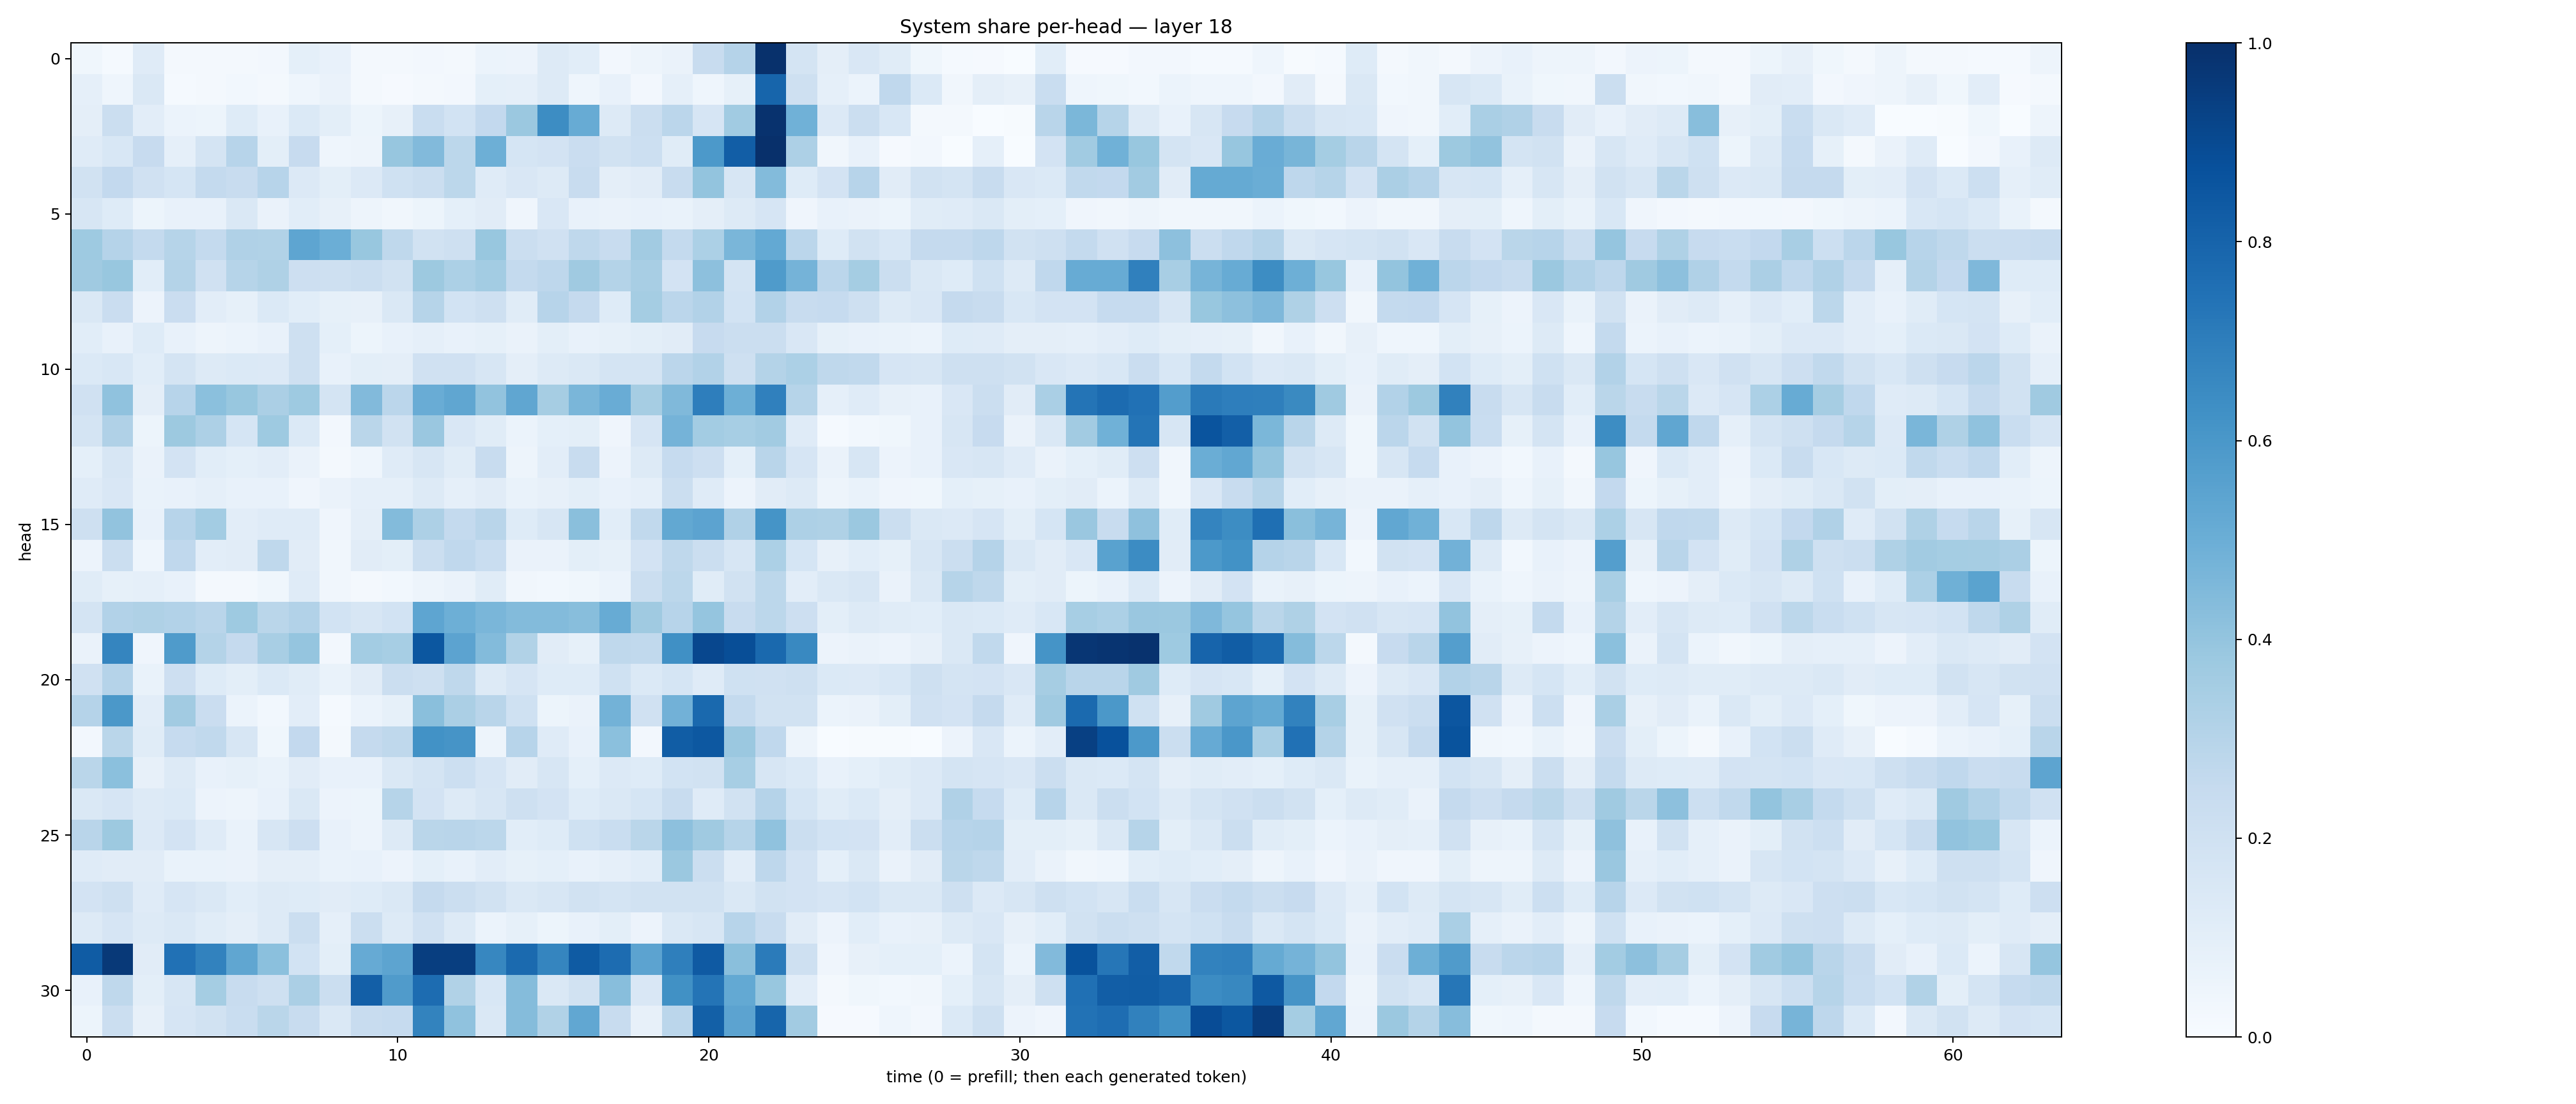

Data behind this chart, as committed beside it:
0.03648842, 0.014068291, 0.119487144, 0.022171577, 0.021301776, 0.01825256, 0.026855307, 0.092406586, 0.07772821, 0.016859565, 0.016888365, 0.025760587, 0.018513424, 0.058855895, 0.056882463, 0.12771949, 0.10925702, 0.024816426, 0.049308456, 0.06540808, 0.23640238, 0.30213067, 0.99343127, 0.17320287
0.08665, 0.045, 0.1482, 0.01326, 0.01998, 0.02804, 0.01999, 0.04326, 0.06486, 0.01636, 0.01011, 0.01736, 0.02584, 0.0912, 0.08903, 0.1263, 0.04298, 0.07059, 0.02421, 0.0882, 0.04326, 0.0836, 0.7933, 0.2038
0.09448, 0.2232, 0.1045, 0.05928, 0.05195, 0.125, 0.07174, 0.139, 0.09971, 0.05404, 0.08001, 0.233, 0.1848, 0.2614, 0.3806, 0.6445, 0.508, 0.1299, 0.223, 0.2825, 0.1653, 0.3649, 0.9908, 0.4863
0.1188, 0.1531, 0.2434, 0.08865, 0.1762, 0.2955, 0.1002, 0.2452, 0.04556, 0.04726, 0.3918, 0.4439, 0.2802, 0.493, 0.1683, 0.1802, 0.2291, 0.1901, 0.2157, 0.1133, 0.5913, 0.8218, 0.9981, 0.3273
0.1908, 0.2593, 0.1955, 0.1708, 0.2559, 0.2361, 0.2937, 0.1354, 0.1004, 0.1336, 0.1995, 0.2247, 0.2774, 0.1177, 0.1502, 0.1258, 0.2373, 0.09458, 0.1095, 0.236, 0.4022, 0.1603, 0.4387, 0.1215
0.1568, 0.1222, 0.0516, 0.07686, 0.07244, 0.1474, 0.06344, 0.1083, 0.0802, 0.04973, 0.03284, 0.05244, 0.09323, 0.1123, 0.04118, 0.1499, 0.07539, 0.06513, 0.07206, 0.06781, 0.09725, 0.131, 0.1648, 0.04015
0.3727, 0.3027, 0.2564, 0.2998, 0.2559, 0.3195, 0.3136, 0.5364, 0.4983, 0.3873, 0.2709, 0.1927, 0.2064, 0.3896, 0.2223, 0.1984, 0.2709, 0.2347, 0.3627, 0.256, 0.3315, 0.4646, 0.522, 0.2819
0.3696, 0.389, 0.1069, 0.3062, 0.1977, 0.299, 0.3205, 0.2138, 0.2106, 0.2224, 0.1901, 0.3755, 0.3295, 0.3592, 0.2564, 0.2773, 0.3706, 0.3074, 0.3429, 0.1829, 0.4159, 0.1725, 0.5851, 0.4745
0.1462, 0.2301, 0.0568, 0.2301, 0.1032, 0.08508, 0.1395, 0.1057, 0.08449, 0.08012, 0.1472, 0.297, 0.1841, 0.2102, 0.1141, 0.296, 0.2537, 0.1248, 0.3523, 0.2849, 0.3108, 0.1864, 0.3104, 0.2419
0.1055, 0.07175, 0.1221, 0.07231, 0.04726, 0.06215, 0.07638, 0.2097, 0.09285, 0.05427, 0.07407, 0.08604, 0.07631, 0.08514, 0.06275, 0.1003, 0.07685, 0.08336, 0.09949, 0.1102, 0.246, 0.2194, 0.2228, 0.1507
0.1405, 0.1549, 0.1082, 0.1726, 0.132, 0.1403, 0.1339, 0.2037, 0.07282, 0.1006, 0.09402, 0.1959, 0.1961, 0.1563, 0.09547, 0.1305, 0.1456, 0.1755, 0.1722, 0.2831, 0.3119, 0.204, 0.3055, 0.3288
0.1979, 0.4066, 0.09506, 0.2955, 0.4217, 0.3901, 0.3354, 0.3719, 0.177, 0.444, 0.285, 0.5077, 0.5342, 0.4025, 0.5331, 0.3492, 0.4626, 0.5066, 0.348, 0.4477, 0.6971, 0.4948, 0.6897, 0.2978
0.1779, 0.317, 0.05281, 0.3757, 0.3256, 0.1685, 0.3738, 0.1384, 0.02558, 0.287, 0.1937, 0.3841, 0.1523, 0.1157, 0.06163, 0.09077, 0.1009, 0.0405, 0.1645, 0.4758, 0.3587, 0.3466, 0.3613, 0.1208
0.09135, 0.1631, 0.06326, 0.1824, 0.1092, 0.09344, 0.1018, 0.06266, 0.02185, 0.0463, 0.1186, 0.1568, 0.1133, 0.2372, 0.04725, 0.1027, 0.2346, 0.05491, 0.1326, 0.2499, 0.2111, 0.09171, 0.2892, 0.1659
0.118, 0.1496, 0.06796, 0.07644, 0.08762, 0.07807, 0.07226, 0.04154, 0.06635, 0.08916, 0.08658, 0.1292, 0.0877, 0.1122, 0.06841, 0.08157, 0.09909, 0.07177, 0.08776, 0.2236, 0.1207, 0.05488, 0.1103, 0.1327
0.2099, 0.4024, 0.07508, 0.2932, 0.3579, 0.1039, 0.1207, 0.1197, 0.04119, 0.09549, 0.4401, 0.3274, 0.2564, 0.2901, 0.1229, 0.1628, 0.4246, 0.1079, 0.2617, 0.5261, 0.5465, 0.3201, 0.6134, 0.3243
0.05624, 0.2261, 0.04592, 0.2689, 0.1026, 0.1128, 0.2708, 0.1116, 0.03416, 0.1121, 0.1012, 0.2242, 0.2667, 0.2325, 0.06523, 0.06434, 0.09895, 0.08347, 0.1806, 0.2701, 0.2211, 0.1622, 0.3306, 0.1713
0.1154, 0.0821, 0.08733, 0.07432, 0.01858, 0.01951, 0.03742, 0.1174, 0.03154, 0.01842, 0.03068, 0.0499, 0.06435, 0.1161, 0.03421, 0.03047, 0.03625, 0.06033, 0.2236, 0.2783, 0.1158, 0.1925, 0.2782, 0.1031
0.172, 0.3114, 0.3207, 0.3105, 0.2893, 0.3746, 0.2882, 0.311, 0.1843, 0.1638, 0.1841, 0.5366, 0.4961, 0.4641, 0.4399, 0.4391, 0.4269, 0.5114, 0.3704, 0.2969, 0.3978, 0.242, 0.2781, 0.2118
0.06521, 0.6695, 0.04027, 0.5843, 0.3076, 0.2509, 0.3415, 0.398, 0.02439, 0.3558, 0.3442, 0.8488, 0.5449, 0.4379, 0.3127, 0.1125, 0.08259, 0.2705, 0.2633, 0.6315, 0.9068, 0.8855, 0.7808, 0.6566
0.1982, 0.3031, 0.06779, 0.2118, 0.1243, 0.09766, 0.1382, 0.115, 0.06705, 0.1107, 0.2258, 0.2102, 0.2705, 0.1272, 0.1679, 0.1245, 0.1212, 0.1994, 0.138, 0.1684, 0.1193, 0.2002, 0.1972, 0.2089
0.3021, 0.597, 0.1022, 0.3599, 0.2292, 0.06125, 0.02859, 0.1022, 0.01479, 0.06078, 0.08541, 0.4248, 0.3359, 0.2893, 0.1995, 0.05114, 0.06451, 0.4793, 0.1956, 0.4832, 0.7802, 0.2556, 0.192, 0.1882
0.02467, 0.2888, 0.1171, 0.2472, 0.2638, 0.1595, 0.03776, 0.2616, 0.01883, 0.2536, 0.2721, 0.624, 0.6109, 0.04782, 0.2965, 0.1174, 0.07423, 0.4207, 0.02721, 0.828, 0.8458, 0.3804, 0.2676, 0.048
0.2882, 0.4186, 0.07879, 0.1303, 0.07132, 0.0828, 0.06652, 0.1102, 0.07253, 0.0724, 0.142, 0.1771, 0.2181, 0.1651, 0.1096, 0.1583, 0.09289, 0.1346, 0.1235, 0.1865, 0.1903, 0.3449, 0.1563, 0.1376
0.1431, 0.1675, 0.1317, 0.14, 0.05856, 0.05015, 0.07768, 0.1474, 0.05817, 0.05185, 0.2973, 0.1811, 0.1284, 0.158, 0.2046, 0.1817, 0.1233, 0.1466, 0.1685, 0.2353, 0.1201, 0.1905, 0.3042, 0.1713
0.29, 0.376, 0.1361, 0.1824, 0.1187, 0.06645, 0.1563, 0.2136, 0.07248, 0.05736, 0.1251, 0.2859, 0.2923, 0.2798, 0.1075, 0.1247, 0.1995, 0.2306, 0.2868, 0.417, 0.3693, 0.3007, 0.4068, 0.2209
0.1177, 0.112, 0.1128, 0.06984, 0.06687, 0.06345, 0.09402, 0.09497, 0.0672, 0.07478, 0.05765, 0.09375, 0.07378, 0.1025, 0.08591, 0.09026, 0.07217, 0.0869, 0.1093, 0.3813, 0.2222, 0.1042, 0.2773, 0.181
0.1808, 0.2071, 0.1193, 0.1663, 0.1423, 0.1073, 0.1287, 0.1238, 0.1123, 0.122, 0.1426, 0.2529, 0.2194, 0.1902, 0.1449, 0.1585, 0.1934, 0.1795, 0.1919, 0.1901, 0.1898, 0.1447, 0.192, 0.1825
0.1279, 0.1672, 0.1284, 0.1439, 0.1156, 0.09457, 0.1273, 0.2222, 0.08613, 0.2199, 0.1299, 0.1955, 0.132, 0.06247, 0.08578, 0.05285, 0.07285, 0.1005, 0.055, 0.1473, 0.1607, 0.2964, 0.2381, 0.1124
0.8292, 0.9647, 0.1106, 0.7476, 0.6808, 0.5333, 0.4203, 0.1857, 0.09778, 0.5148, 0.5414, 0.9438, 0.9426, 0.6652, 0.7758, 0.6696, 0.8327, 0.7676, 0.5433, 0.6944, 0.8397, 0.4226, 0.708, 0.2049
0.07258, 0.273, 0.09946, 0.158, 0.3548, 0.2347, 0.2041, 0.3345, 0.2229, 0.8188, 0.5799, 0.7685, 0.3161, 0.1559, 0.4346, 0.141, 0.1891, 0.4288, 0.1518, 0.6255, 0.7347, 0.5196, 0.3901, 0.1041
0.05333, 0.2245, 0.07842, 0.1675, 0.1943, 0.232, 0.2869, 0.2382, 0.1421, 0.2379, 0.2464, 0.6773, 0.4084, 0.1456, 0.4374, 0.3143, 0.5302, 0.242, 0.08146, 0.2849, 0.814, 0.5444, 0.7941, 0.3621
